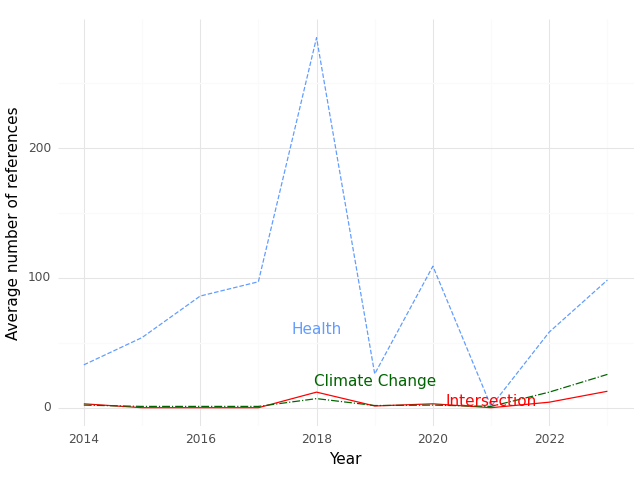

Data behind this chart, as committed beside it:
, Year, intersection, health, climate
0, 2014, 3.0, 33.0, 2.0
1, 2015, 0.0, 54.0, 1.0
2, 2016, 0.0, 86.0, 1.0
3, 2017, 0.0, 97.0, 1.0
4, 2018, 12.0, 285.0, 7.0
5, 2019, 1.333, 26.0, 1.667
6, 2020, 3.0, 109.0, 2.0
7, 2021, 0.0, 1.0, 1.0
8, 2022, 4.25, 58.25, 12.0
9, 2023, 12.67, 98.33, 25.67
